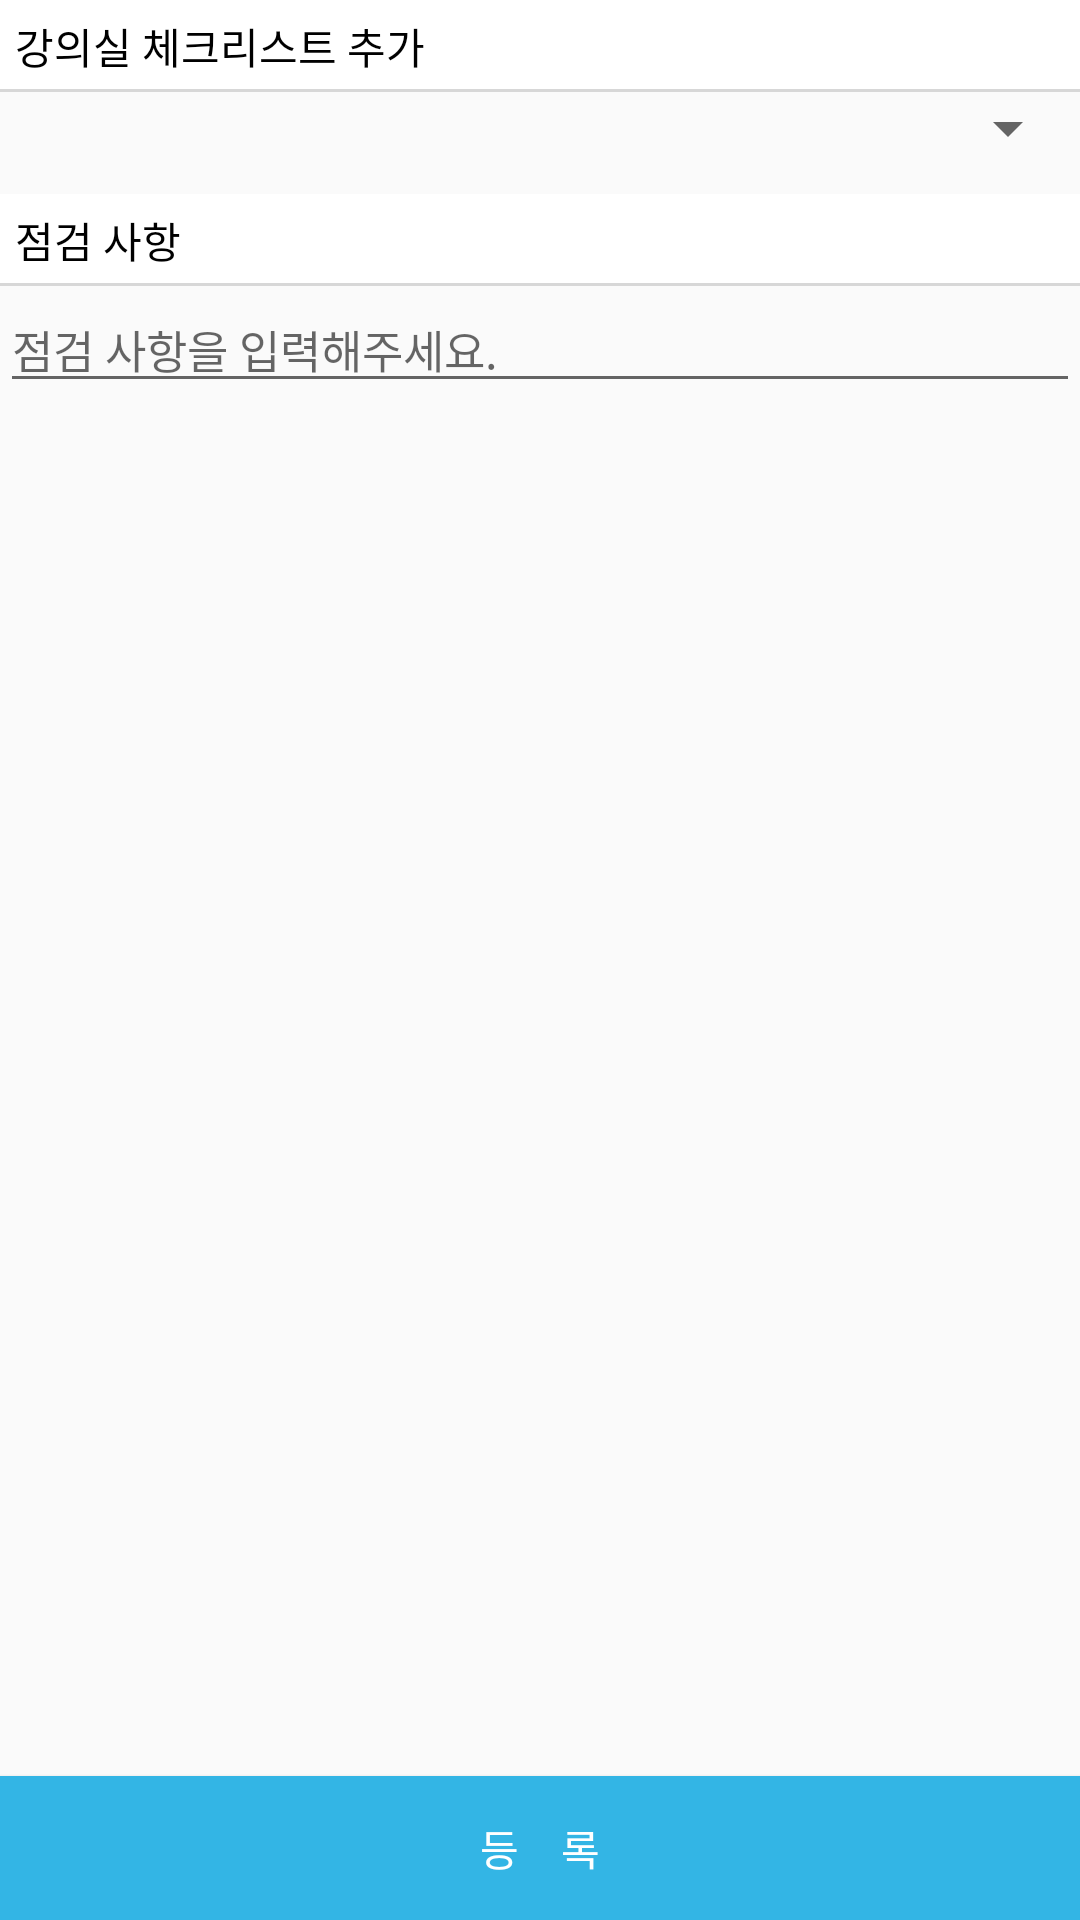

Android layout source for this screen:
<!-- AndroidManifest.xml: application theme AppTheme -->
<!-- res/layout/activity_add_check_list.xml -->
<?xml version="1.0" encoding="utf-8"?>
<android.support.constraint.ConstraintLayout xmlns:android="http://schemas.android.com/apk/res/android"
    xmlns:app="http://schemas.android.com/apk/res-auto"
    xmlns:tools="http://schemas.android.com/tools"
    android:layout_width="match_parent"
    android:layout_height="match_parent"
    tools:context="inucseapp.inumanager.activity.AddCheckListActivity">

    <LinearLayout
        android:layout_width="match_parent"
        android:layout_height="match_parent"
        android:orientation="vertical">
        <LinearLayout
            android:layout_width="match_parent"
            android:layout_height="0dp"
            android:layout_weight="1"
            android:orientation="vertical">
            <TextView
                android:layout_width="match_parent"
                android:layout_height="wrap_content"
                android:text="강의실 체크리스트 추가"
                android:textColor="#ff000000"
                android:padding="5dp"
                android:background="@drawable/border_bottom"
                />

            <Spinner
                android:id="@+id/spinner"
                android:layout_width="match_parent"
                android:layout_height="wrap_content"
                android:layout_marginBottom="10dp"/>

            <TextView
                android:layout_width="match_parent"
                android:layout_height="wrap_content"
                android:text="점검 사항"
                android:textColor="#ff000000"
                android:padding="5dp"
                android:background="@drawable/border_bottom"
                />
            <EditText
                android:id="@+id/check_list_text"
                android:layout_width="match_parent"
                android:layout_height="wrap_content"
                android:hint="점검 사항을 입력해주세요."
                android:textSize="15dp"/>

        </LinearLayout>

        <Button
            android:id="@+id/sign_up_btn_add_checklist"
            android:layout_width="match_parent"
            android:layout_height="wrap_content"
            android:layout_alignParentBottom="true"
            android:background="@android:color/holo_blue_light"
            android:text="등　록"
            android:textColor="@android:color/background_light" />

    </LinearLayout>

</android.support.constraint.ConstraintLayout>
<!-- resources referenced by this layout -->
<resources>
  <!-- drawable border_bottom (drawable) -->
  <?xml version="1.0" encoding="utf-8"?>
  <layer-list xmlns:android="http://schemas.android.com/apk/res/android">
      <item>
          <shape android:shape="rectangle">
              <solid android:color="#d7d7d7"/>
          </shape>
      </item>
      <item android:bottom="1dp">
          <shape android:shape="rectangle">
              <solid android:color="#ffffff"/>
          </shape>
      </item>
  </layer-list>
  <style name="AppTheme" parent="Theme.AppCompat.Light.DarkActionBar">
          
          <item name="colorPrimary">@color/colorPrimary</item>
          <item name="colorPrimaryDark">@color/colorPrimaryDark</item>
          <item name="colorAccent">@color/colorAccent</item>
      </style>
  <color name="colorPrimary">#3f51b5</color>
  <color name="colorPrimaryDark">#303F9F</color>
  <color name="colorAccent">#FF4081</color>
</resources>
